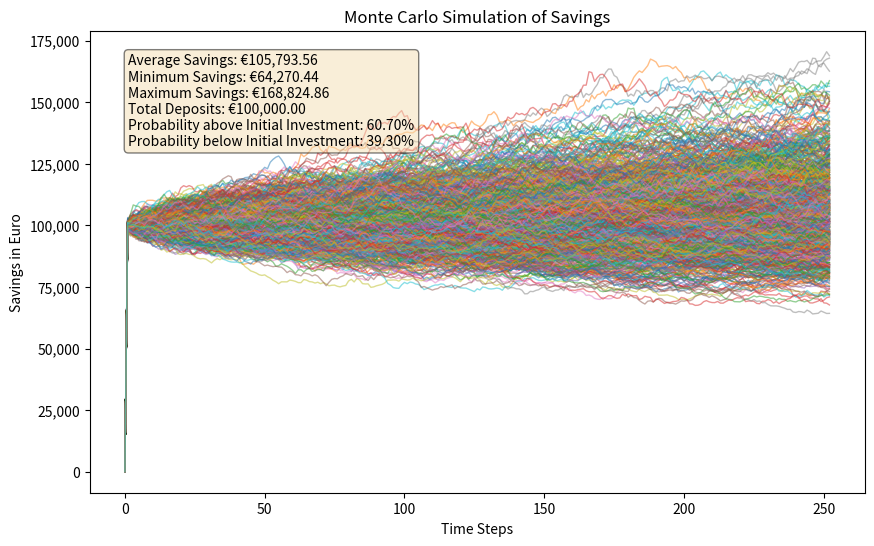

This figure's Python source:
import numpy as np
import matplotlib.pyplot as plt

# Parameters
S0 = 100  # Initial Stock Price (only for initial representation)
mu = 0.06  # Expected Return
sigma = 0.15  # Volatility
T = 1  # Time Period in Years
dt = 1 / 252  # Time Interval (one trading day)
n_steps = int(T * 252)  # Number of Time Steps
n_simulations = 1000  # Number of Simulations
monthly_savings = 0  # Monthly Savings in Euro
initial_investment = 100000  # Initial Investment in Euro

# Monte Carlo Simulation
prices = np.zeros((n_steps + 1, n_simulations))
prices[0] = S0

shares = np.zeros((n_steps + 1, n_simulations))
savings = np.zeros((n_steps + 1, n_simulations))

# Convert initial investment to shares
shares[0] = initial_investment / S0

for t in range(1, n_steps + 1):
    brownian = np.random.normal(0, np.sqrt(dt), n_simulations)
    prices[t] = prices[t - 1] * np.exp((mu - 0.5 * sigma ** 2) * dt + sigma * brownian)

    # Buy shares when monthly deposit is made
    if t % 21 == 0:
        shares_to_buy = monthly_savings / prices[t]
        shares[t] = shares[t - 1] + shares_to_buy
    else:
        shares[t] = shares[t - 1]

    # Update savings based on the number of shares and the current price
    savings[t] = shares[t] * prices[t]

# Total deposited amount (including the initial investment)
total_deposits = initial_investment + (monthly_savings * 12 * T)

# Plot results and calculate probabilities
average_savings = np.mean(savings[-1])
min_savings = np.min(savings[-1])
max_savings = np.max(savings[-1])
below_initial_investment = np.sum(savings[-1] < initial_investment)
prob_below_initial = below_initial_investment / n_simulations * 100
prob_above_initial = 100 - prob_below_initial

# Plot
plt.figure(figsize=(10, 6))
plt.plot(savings, lw=1, alpha=0.5)
plt.gca().get_yaxis().get_major_formatter().set_useOffset(False)
plt.gca().get_yaxis().get_major_formatter().set_scientific(False)
plt.gca().get_yaxis().set_major_formatter(plt.FuncFormatter(lambda x, loc: "{:,}".format(int(x))))
plt.title('Monte Carlo Simulation of Savings')
plt.xlabel('Time Steps')
plt.ylabel('Savings in Euro')

textstr = '\n'.join((
    f'Average Savings: €{average_savings:,.2f}',
    f'Minimum Savings: €{min_savings:,.2f}',
    f'Maximum Savings: €{max_savings:,.2f}',
    f'Total Deposits: €{total_deposits:,.2f}',
    f'Probability above Initial Investment: {prob_above_initial:.2f}%',
    f'Probability below Initial Investment: {prob_below_initial:.2f}%'
))

props = dict(boxstyle='round', facecolor='wheat', alpha=0.5)
plt.gca().text(0.05, 0.95, textstr, transform=plt.gca().transAxes, fontsize=10,
               verticalalignment='top', bbox=props)

plt.show()
